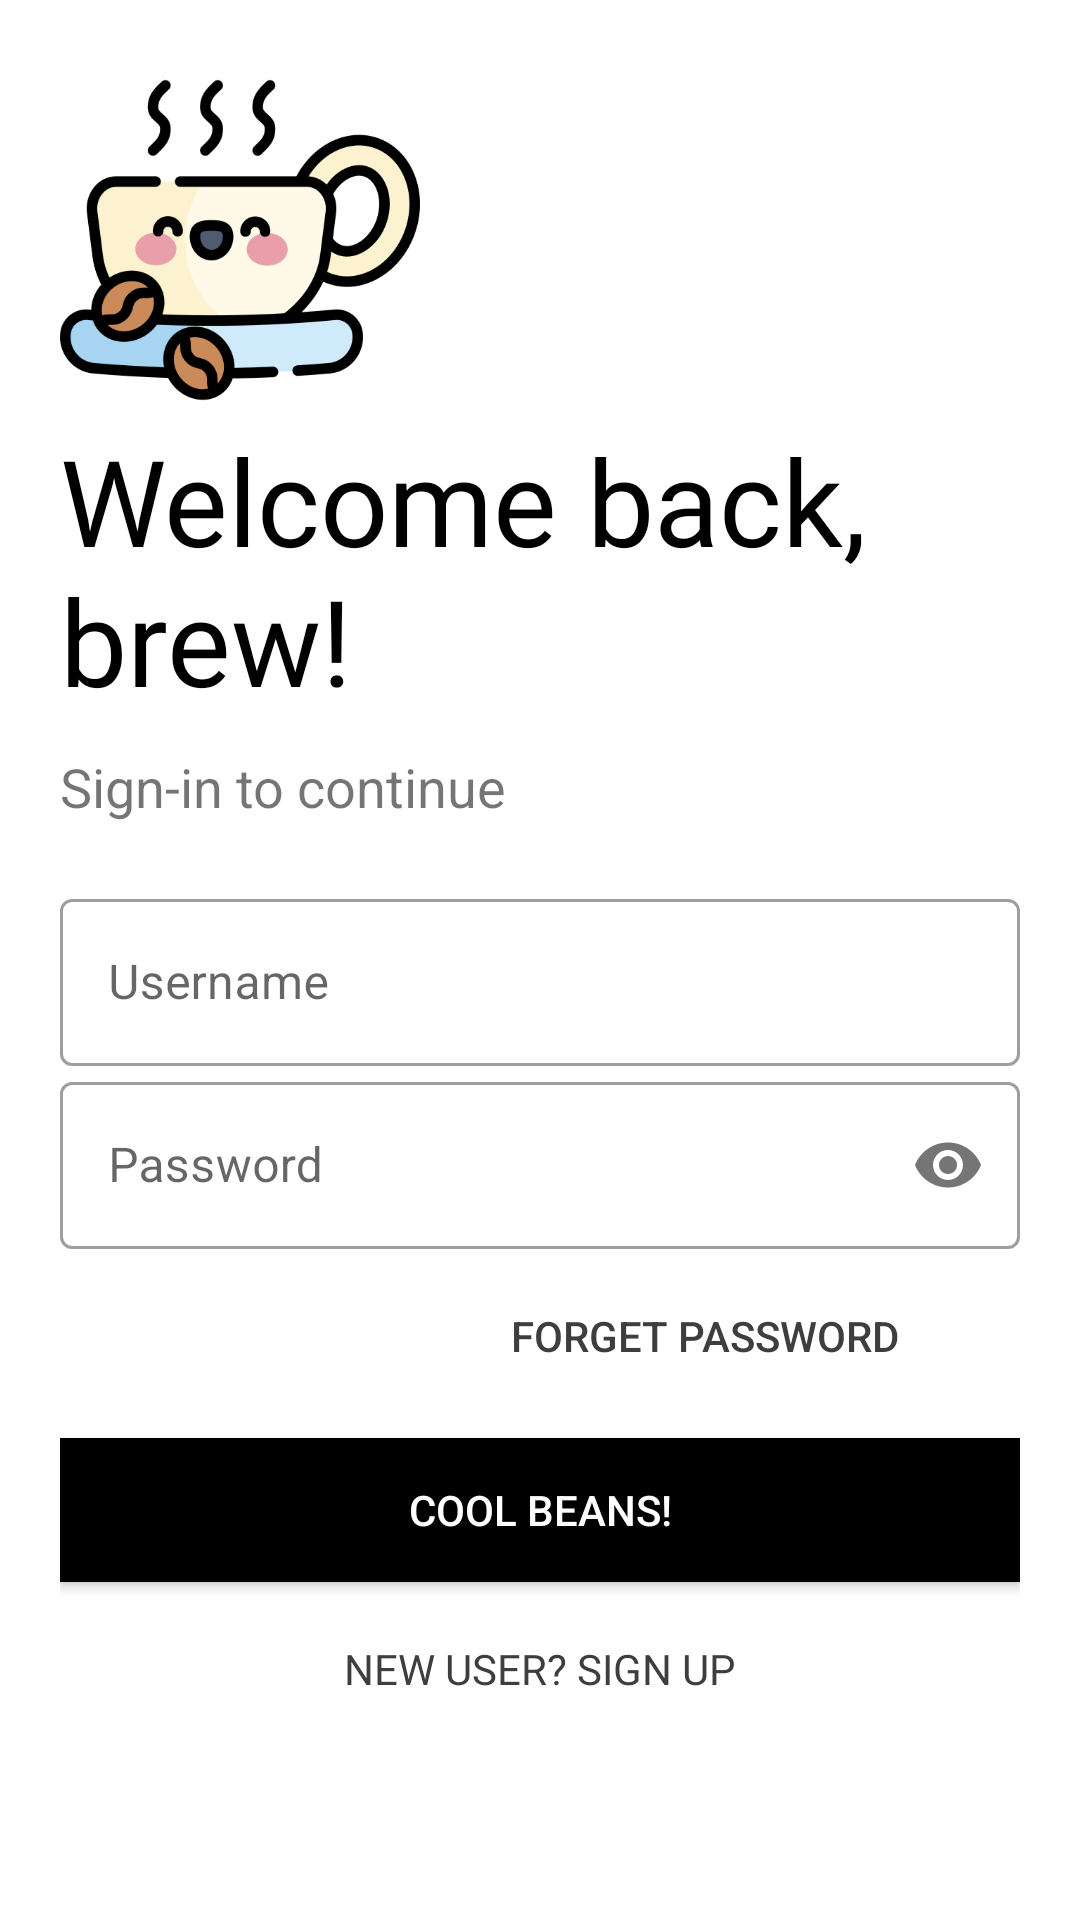

Here is an Android app screen rendered from its layout file. Give the layout XML and the strings, colors and styles it references.
<!-- AndroidManifest.xml: application theme Theme.KappeHub -->
<!-- res/layout/activity_login.xml -->
<?xml version="1.0" encoding="utf-8"?>
<LinearLayout xmlns:android="http://schemas.android.com/apk/res/android"
    xmlns:app="http://schemas.android.com/apk/res-auto"
    xmlns:tools="http://schemas.android.com/tools"
    android:layout_width="match_parent"
    android:layout_height="match_parent"
    android:background="#fff"
    android:orientation="vertical"
    android:padding="20dp"
    tools:context=".Login">

    <ImageView
        android:id="@+id/logo_image"
        android:layout_width="120dp"
        android:layout_height="120dp"
        android:src="@drawable/coffee" />

    <TextView
        android:id="@+id/logo_name"
        android:layout_width="wrap_content"
        android:layout_height="110dp"
        android:fontFamily="@font/poppins_bold"
        android:text="Welcome back, brew!"
        android:textColor="#000000"
        android:textSize="40sp" />

    <TextView
        android:id="@+id/slogan_image"
        android:layout_width="wrap_content"
        android:layout_height="wrap_content"
        android:text="Sign-in to continue"
        android:textSize="18sp" />

    <LinearLayout
        android:layout_width="match_parent"
        android:layout_height="wrap_content"
        android:layout_marginTop="20dp"
        android:layout_marginBottom="20dp"
        android:orientation="vertical">


        <com.google.android.material.textfield.TextInputLayout
            android:layout_width="match_parent"
            android:layout_height="wrap_content"
            android:id="@+id/username"
            android:hint="Username"
            style="@style/Widget.MaterialComponents.TextInputLayout.OutlinedBox">

            <com.google.android.material.textfield.TextInputEditText
                android:layout_width="match_parent"
                android:layout_height="wrap_content" />
        </com.google.android.material.textfield.TextInputLayout>


        <com.google.android.material.textfield.TextInputLayout
            android:layout_width="match_parent"
            android:layout_height="wrap_content"
            android:id="@+id/password"
            android:hint="Password"
            app:passwordToggleEnabled="true"
            style="@style/Widget.MaterialComponents.TextInputLayout.OutlinedBox">

            <com.google.android.material.textfield.TextInputEditText
                android:layout_width="match_parent"
                android:layout_height="wrap_content"
                android:inputType="textPassword"/>
        </com.google.android.material.textfield.TextInputLayout>


        <Button
            android:layout_width="200dp"
            android:layout_height="wrap_content"
            android:layout_gravity="right"
            android:background="#00000000"
            android:elevation="0dp"
            android:text="Forget Password"
            android:textColor="#3E3E3E"
            android:layout_margin="5dp"/>


        <Button
            android:id="@+id/coolBeans"
            android:layout_width="match_parent"
            android:layout_height="wrap_content"
            android:layout_marginTop="5dp"
            android:layout_marginBottom="5dp"
            android:background="#000"
            android:text="Cool beans!"
            android:textColor="#fff" />


        <Button
            android:id="@+id/signup_screen"
            android:layout_width="match_parent"
            android:layout_height="wrap_content"
            android:layout_gravity="right"
            android:background="#00000000"
            android:elevation="0dp"
            android:fontFamily="@font/poppins"
            android:text="New User? Sign up"
            android:textColor="#3E3E3E" />


    </LinearLayout>

</LinearLayout>
<!-- resources referenced by this layout -->
<resources>
  <!-- drawable coffee: png bitmap (drawable-nodpi, 39921 bytes) -->
  <style name="Theme.KappeHub" parent="Theme.MaterialComponents.DayNight.DarkActionBar">
          
          <item name="colorPrimary">@color/purple_500</item>
          <item name="colorPrimaryVariant">@color/purple_700</item>
          <item name="colorOnPrimary">@color/white</item>
          
          <item name="colorSecondary">@color/teal_200</item>
          <item name="colorSecondaryVariant">@color/teal_700</item>
          <item name="colorOnSecondary">@color/black</item>
          
          <item name="android:statusBarColor">?attr/colorPrimaryVariant</item>
          
      </style>
  <!-- not gathered from this repository: default colours our renderer supplied (Android Studio template values) -->
  <color name="purple_500">#FF6200EE</color>
  <color name="purple_700">#FF3700B3</color>
  <color name="teal_200">#FF03DAC5</color>
  <color name="teal_700">#FF018786</color>
  <color name="black">#FF000000</color>
  <color name="white">#FFFFFFFF</color>
</resources>
